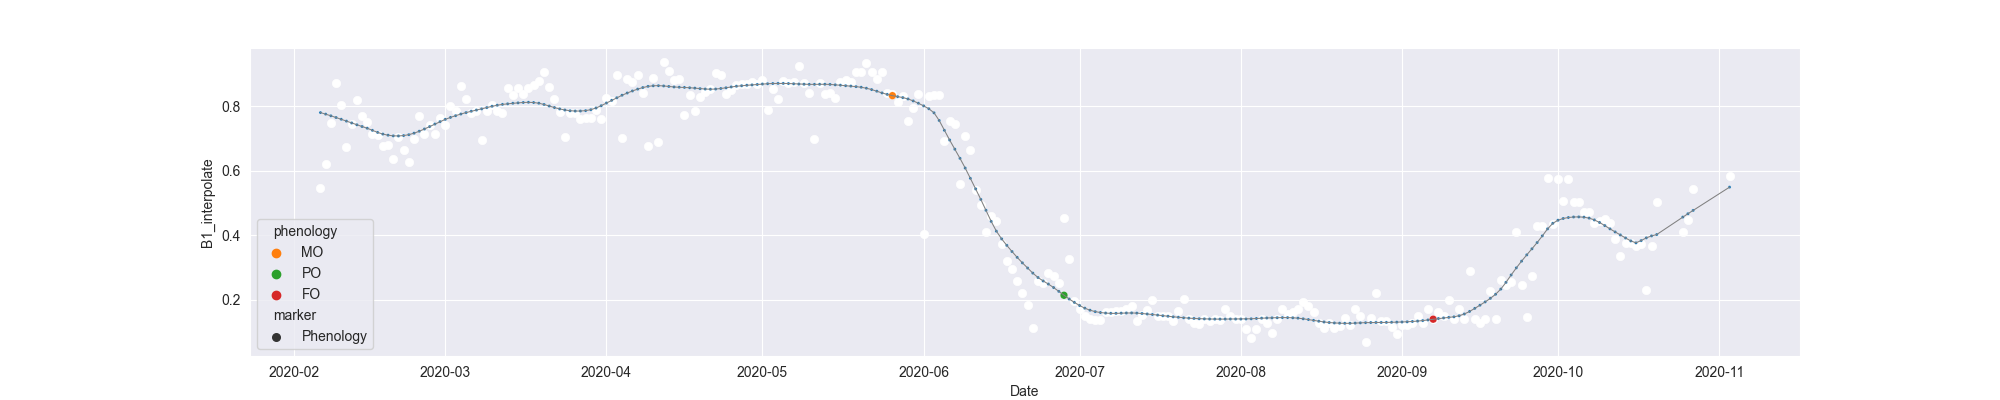

The data file committed next to this chart (first rows):
system:time_start, B1, B1_interpolate, B1_phenology
2020-02-06, 0.5476, 0.5476, 
2020-02-07, 0.6206, 0.6206, 
2020-02-08, , 0.7467, 
2020-02-09, 0.8727, 0.8727, 
2020-02-10, 0.8047, 0.8047, 
2020-02-11, 0.6724, 0.6724, 
2020-02-12, , 0.7457, 
2020-02-13, 0.8191, 0.8191, 
2020-02-14, 0.7705, 0.7705, 
2020-02-15, 0.7497, 0.7497, 
2020-02-16, 0.7148, 0.7148, 
2020-02-17, , 0.7096, 
2020-02-18, , 0.6759, 
2020-02-19, , 0.6795, 
2020-02-20, 0.6371, 0.6371, 
2020-02-21, 0.7037, 0.7037, 
2020-02-22, , 0.6659, 
2020-02-23, 0.6281, 0.6281, 
2020-02-24, , 0.6991, 
2020-02-25, 0.7701, 0.7701, 
2020-02-26, , 0.713, 
2020-02-27, , 0.7415, 
2020-02-28, 0.713, 0.713, 
2020-02-29, , 0.763, 
2020-03-01, , 0.7415, 
2020-03-02, , 0.7995, 
2020-03-03, , 0.7839, 
2020-03-04, 0.8624, 0.8624, 
2020-03-05, , 0.8232, 
2020-03-06, , 0.7806, 
2020-03-07, 0.7839, 0.7839, 
2020-03-08, 0.6954, 0.6954, 
2020-03-09, , 0.7839, 
2020-03-10, , 0.8033, 
2020-03-11, , 0.7839, 
2020-03-12, , 0.7783, 
2020-03-13, , 0.8555, 
2020-03-14, , 0.8336, 
2020-03-15, , 0.8555, 
2020-03-16, , 0.8384, 
2020-03-17, 0.8555, 0.8555, 
2020-03-18, , 0.8666, 
2020-03-19, 0.8777, 0.8777, 
2020-03-20, 0.9066, 0.9066, 
2020-03-21, 0.8595, 0.8595, 
2020-03-22, , 0.8235, 
2020-03-23, , 0.782, 
2020-03-24, 0.7046, 0.7046, 
2020-03-25, , 0.779, 
2020-03-26, , 0.779, 
2020-03-27, , 0.76, 
2020-03-28, , 0.7638, 
2020-03-29, , 0.7638, 
2020-03-30, , 0.787, 
2020-03-31, 0.76, 0.76, 
2020-04-01, 0.8268, 0.8268, 
2020-04-02, 0.8162, 0.8162, 
2020-04-03, 0.8962, 0.8962, 
2020-04-04, 0.7029, 0.7029, 
2020-04-05, 0.8839, 0.8839, 
... 212 more rows
